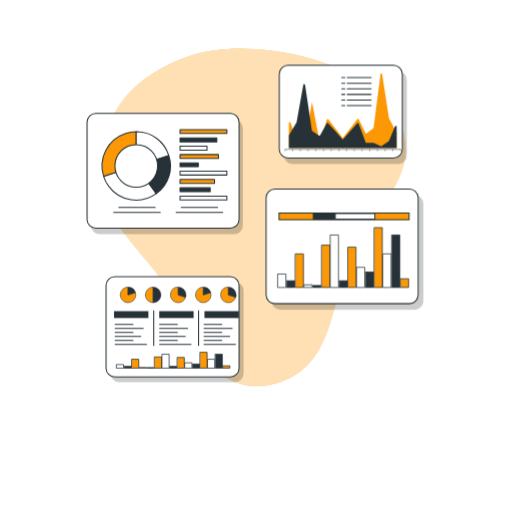
t = 0.00 s
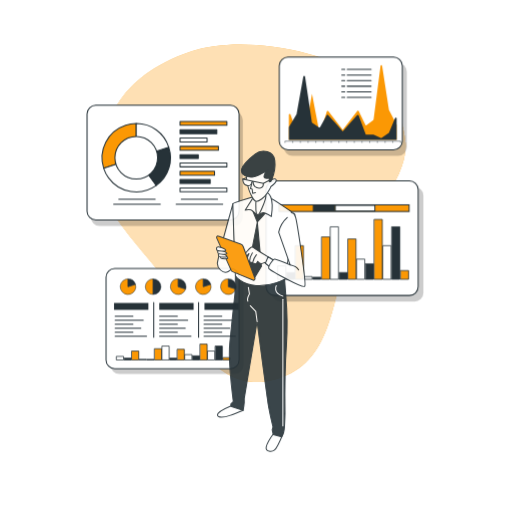
t = 1.80 s
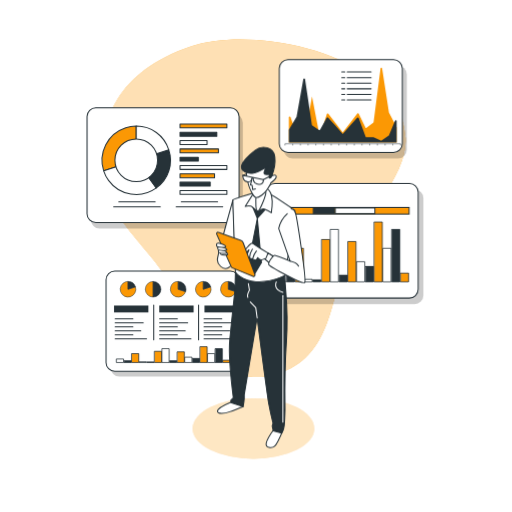
t = 2.18 s
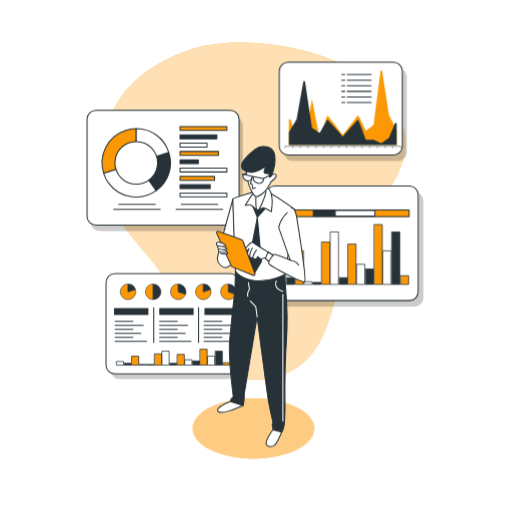
t = 2.55 s
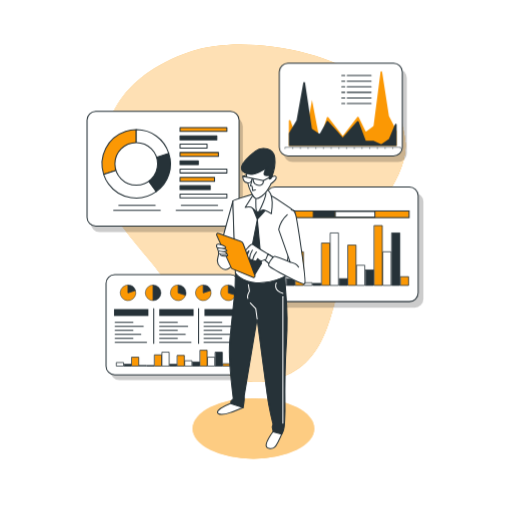
t = 3.30 s
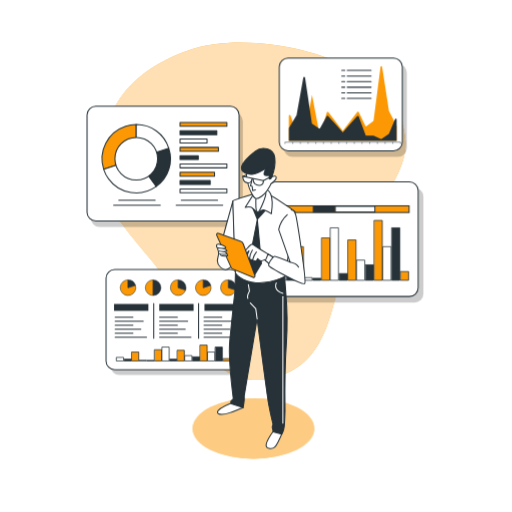
t = 4.05 s

The animated SVG that drew these frames (rendered in a browser with its animation timeline set to each time). Animation: 3 CSS @keyframes rules; one cycle of 4.80 s, repeats indefinitely.

<svg class="animated" id="freepik_stories-data-report" xmlns="http://www.w3.org/2000/svg" viewBox="0 0 500 500" version="1.1" xmlns:xlink="http://www.w3.org/1999/xlink" xmlns:svgjs="http://svgjs.com/svgjs"><style>svg#freepik_stories-data-report:not(.animated) .animable {opacity: 0;}svg#freepik_stories-data-report.animated #freepik--background-simple--inject-14 {animation: 1.5s Infinite  linear floating;animation-delay: 0s;}svg#freepik_stories-data-report.animated #freepik--Charts--inject-14 {animation: 3s Infinite  linear floating;animation-delay: 0s;}svg#freepik_stories-data-report.animated #freepik--Shadow--inject-14 {animation: 1s 1 forwards cubic-bezier(.36,-0.01,.5,1.38) fadeIn;animation-delay: 1.8s;opacity: 0}svg#freepik_stories-data-report.animated #freepik--Character--inject-14 {animation: 3.0s 1 forwards cubic-bezier(.36,-0.01,.5,1.38) slideUp;animation-delay: 0s;}            @keyframes floating {                0% {                    opacity: 1;                    transform: translateY(0px);                }                50% {                    transform: translateY(-10px);                }                100% {                    opacity: 1;                    transform: translateY(0px);                }            }                    @keyframes fadeIn {                0% {                    opacity: 0;                }                100% {                    opacity: 1;                }            }                    @keyframes slideUp {                0% {                    opacity: 0;                    transform: translateY(30px);                }                100% {                    opacity: 1;                    transform: inherit;                }            }        </style><g id="freepik--background-simple--inject-14" class="animable" style="transform-origin: 247.472px 212.352px;"><path d="M358.82,83C311.06,48.7,229.53,39.83,187,54.17,110.3,80.05,98,130.34,98.83,175.3s58.46,83.57,73.8,122.87,43.47,92.13,97.8,75.95,52-74.68,68.46-114.18,59.51-80,57.17-116.26C394.43,118.36,379.92,98.21,358.82,83Z" style="fill: rgb(251, 152, 4); transform-origin: 247.472px 212.352px;" id="elq8phbr8fdvn" class="animable"></path><g id="el4alfr1232wq"><path d="M358.82,83C311.06,48.7,229.53,39.83,187,54.17,110.3,80.05,98,130.34,98.83,175.3s58.46,83.57,73.8,122.87,43.47,92.13,97.8,75.95,52-74.68,68.46-114.18,59.51-80,57.17-116.26C394.43,118.36,379.92,98.21,358.82,83Z" style="fill: rgb(255, 255, 255); opacity: 0.7; transform-origin: 247.472px 212.352px;" class="animable"></path></g></g><g id="freepik--Charts--inject-14" class="animable" style="transform-origin: 249.25px 218.465px;"><g id="eltz4s35e4n1"><rect x="88.68" y="116.71" width="148.47" height="111.9" rx="8.55" style="opacity: 0.2; transform-origin: 162.915px 172.66px;" class="animable"></rect></g><rect x="85" y="110.82" width="148.47" height="111.9" rx="8.55" style="fill: rgb(255, 255, 255); stroke: rgb(38, 50, 56); stroke-linecap: round; stroke-linejoin: round; transform-origin: 159.235px 166.77px;" id="elt0q4wrth7md" class="animable"></rect><path d="M133,162,101.26,172.3a33.4,33.4,0,0,1,21.44-42.08A31.71,31.71,0,0,1,133,128.58Z" style="fill: rgb(251, 152, 4); stroke: rgb(38, 50, 56); stroke-linecap: round; stroke-linejoin: round; transform-origin: 116.313px 150.44px;" id="elx8zb954qw9" class="animable"></path><path d="M133,162l19.63,27A33.39,33.39,0,0,1,106,181.61a31.75,31.75,0,0,1-4.74-9.31Z" style="fill: rgb(255, 255, 255); stroke: rgb(38, 50, 56); stroke-linecap: round; stroke-linejoin: round; transform-origin: 126.945px 178.686px;" id="elolf4r584r6" class="animable"></path><path d="M133,162l31.76-10.32A32.87,32.87,0,0,1,152.65,189Z" style="fill: rgb(38, 50, 56); stroke: rgb(38, 50, 56); stroke-linecap: round; stroke-linejoin: round; transform-origin: 149.744px 170.34px;" id="eldmuu4j3y4xh" class="animable"></path><path d="M133,162v-33.4a32.88,32.88,0,0,1,31.76,23.08Z" style="fill: rgb(255, 255, 255); stroke: rgb(38, 50, 56); stroke-linecap: round; stroke-linejoin: round; transform-origin: 148.88px 145.299px;" id="el4sivyvan72i" class="animable"></path><circle cx="133.05" cy="161.98" r="20.82" style="fill: rgb(255, 255, 255); stroke: rgb(38, 50, 56); stroke-linecap: round; stroke-linejoin: round; transform-origin: 133.05px 161.98px;" id="elvczj71p3gri" class="animable"></circle><rect x="175.8" y="126.56" width="45.75" height="3.79" style="fill: rgb(251, 152, 4); stroke: rgb(38, 50, 56); stroke-linecap: round; stroke-linejoin: round; transform-origin: 198.675px 128.455px;" id="el1buvy2ek5lf" class="animable"></rect><rect x="175.8" y="134.67" width="35.91" height="3.79" style="fill: rgb(38, 50, 56); stroke: rgb(38, 50, 56); stroke-linecap: round; stroke-linejoin: round; transform-origin: 193.755px 136.565px;" id="elffyh077nit5" class="animable"></rect><rect x="175.8" y="142.78" width="26.39" height="3.79" style="fill: rgb(255, 255, 255); stroke: rgb(38, 50, 56); stroke-linecap: round; stroke-linejoin: round; transform-origin: 188.995px 144.675px;" id="elww9vsqccudj" class="animable"></rect><rect x="175.8" y="150.89" width="37.5" height="3.79" style="fill: rgb(251, 152, 4); stroke: rgb(38, 50, 56); stroke-linecap: round; stroke-linejoin: round; transform-origin: 194.55px 152.785px;" id="elgg9q4jk2vfp" class="animable"></rect><rect x="175.8" y="159" width="17.82" height="3.79" style="fill: rgb(38, 50, 56); stroke: rgb(38, 50, 56); stroke-linecap: round; stroke-linejoin: round; transform-origin: 184.71px 160.895px;" id="elvcbvyr5zd6" class="animable"></rect><rect x="175.8" y="167.12" width="45.75" height="3.79" style="fill: rgb(255, 255, 255); stroke: rgb(38, 50, 56); stroke-linecap: round; stroke-linejoin: round; transform-origin: 198.675px 169.015px;" id="elh6biz8n0alu" class="animable"></rect><rect x="175.8" y="175.23" width="33.69" height="3.79" style="fill: rgb(251, 152, 4); stroke: rgb(38, 50, 56); stroke-linecap: round; stroke-linejoin: round; transform-origin: 192.645px 177.125px;" id="elyy3l9sropha" class="animable"></rect><rect x="175.8" y="183.34" width="29.44" height="3.79" style="fill: rgb(38, 50, 56); stroke: rgb(38, 50, 56); stroke-linecap: round; stroke-linejoin: round; transform-origin: 190.52px 185.235px;" id="el111fuhsvwu6d" class="animable"></rect><rect x="175.8" y="191.45" width="45.75" height="3.79" style="fill: rgb(255, 255, 255); stroke: rgb(38, 50, 56); stroke-linecap: round; stroke-linejoin: round; transform-origin: 198.675px 193.345px;" id="elhag4ycsl1em" class="animable"></rect><line x1="116.02" y1="202.5" x2="151.48" y2="202.5" style="fill: none; stroke: rgb(38, 50, 56); stroke-linecap: round; stroke-linejoin: round; transform-origin: 133.75px 202.5px;" id="elp5vmpksstnj" class="animable"></line><line x1="111" y1="207.5" x2="156.5" y2="207.5" style="fill: none; stroke: rgb(38, 50, 56); stroke-linecap: round; stroke-linejoin: round; transform-origin: 133.75px 207.5px;" id="elpzo3kz748aj" class="animable"></line><line x1="177.02" y1="202.5" x2="212.48" y2="202.5" style="fill: none; stroke: rgb(38, 50, 56); stroke-linecap: round; stroke-linejoin: round; transform-origin: 194.75px 202.5px;" id="elsutjtuzcca" class="animable"></line><line x1="172" y1="207.5" x2="217.5" y2="207.5" style="fill: none; stroke: rgb(38, 50, 56); stroke-linecap: round; stroke-linejoin: round; transform-origin: 194.75px 207.5px;" id="el5pewxl2gz7b" class="animable"></line><g id="elbvoxb4hxg9u"><rect x="107.96" y="275.28" width="129.92" height="97.92" rx="8.55" style="opacity: 0.2; transform-origin: 172.92px 324.24px;" class="animable"></rect></g><rect x="103.54" y="270.14" width="129.92" height="97.92" rx="8.55" style="fill: rgb(255, 255, 255); stroke: rgb(38, 50, 56); stroke-linecap: round; stroke-linejoin: round; transform-origin: 168.5px 319.1px;" id="elhibzrxyjvzt" class="animable"></rect><line x1="112.44" y1="316.69" x2="129.77" y2="316.69" style="fill: none; stroke: rgb(38, 50, 56); stroke-linecap: round; stroke-linejoin: round; transform-origin: 121.105px 316.69px;" id="el5tu94pkl4j7" class="animable"></line><line x1="112.44" y1="320.61" x2="139.85" y2="320.61" style="fill: none; stroke: rgb(38, 50, 56); stroke-linecap: round; stroke-linejoin: round; transform-origin: 126.145px 320.61px;" id="elchpdr8z1zmv" class="animable"></line><line x1="112.44" y1="324.52" x2="129.77" y2="324.52" style="fill: none; stroke: rgb(38, 50, 56); stroke-linecap: round; stroke-linejoin: round; transform-origin: 121.105px 324.52px;" id="el8noj948qolf" class="animable"></line><line x1="112.44" y1="328.43" x2="137.44" y2="328.43" style="fill: none; stroke: rgb(38, 50, 56); stroke-linecap: round; stroke-linejoin: round; transform-origin: 124.94px 328.43px;" id="elm15hkh10blc" class="animable"></line><line x1="112.44" y1="332.35" x2="129.77" y2="332.35" style="fill: none; stroke: rgb(38, 50, 56); stroke-linecap: round; stroke-linejoin: round; transform-origin: 121.105px 332.35px;" id="el44vodaeda0z" class="animable"></line><line x1="112.44" y1="336.26" x2="143.06" y2="336.26" style="fill: none; stroke: rgb(38, 50, 56); stroke-linecap: round; stroke-linejoin: round; transform-origin: 127.75px 336.26px;" id="elg2abw08qyrb" class="animable"></line><line x1="155.84" y1="316.69" x2="173.17" y2="316.69" style="fill: none; stroke: rgb(38, 50, 56); stroke-linecap: round; stroke-linejoin: round; transform-origin: 164.505px 316.69px;" id="el5soevvzj1u" class="animable"></line><line x1="155.84" y1="320.61" x2="183.25" y2="320.61" style="fill: none; stroke: rgb(38, 50, 56); stroke-linecap: round; stroke-linejoin: round; transform-origin: 169.545px 320.61px;" id="elkcjj4y1am6j" class="animable"></line><line x1="155.84" y1="324.52" x2="173.17" y2="324.52" style="fill: none; stroke: rgb(38, 50, 56); stroke-linecap: round; stroke-linejoin: round; transform-origin: 164.505px 324.52px;" id="elcag04c1s4f" class="animable"></line><line x1="155.84" y1="328.43" x2="180.84" y2="328.43" style="fill: none; stroke: rgb(38, 50, 56); stroke-linecap: round; stroke-linejoin: round; transform-origin: 168.34px 328.43px;" id="elwjovbhrzed9" class="animable"></line><line x1="155.84" y1="332.35" x2="173.17" y2="332.35" style="fill: none; stroke: rgb(38, 50, 56); stroke-linecap: round; stroke-linejoin: round; transform-origin: 164.505px 332.35px;" id="elb160ck85lff" class="animable"></line><line x1="155.84" y1="336.26" x2="186.46" y2="336.26" style="fill: none; stroke: rgb(38, 50, 56); stroke-linecap: round; stroke-linejoin: round; transform-origin: 171.15px 336.26px;" id="elc1q9e45a8kc" class="animable"></line><line x1="199.24" y1="316.69" x2="216.57" y2="316.69" style="fill: none; stroke: rgb(38, 50, 56); stroke-linecap: round; stroke-linejoin: round; transform-origin: 207.905px 316.69px;" id="eltu4uutcchsa" class="animable"></line><line x1="199.24" y1="320.61" x2="226.64" y2="320.61" style="fill: none; stroke: rgb(38, 50, 56); stroke-linecap: round; stroke-linejoin: round; transform-origin: 212.94px 320.61px;" id="el4fw88w0ye1p" class="animable"></line><line x1="199.24" y1="324.52" x2="216.57" y2="324.52" style="fill: none; stroke: rgb(38, 50, 56); stroke-linecap: round; stroke-linejoin: round; transform-origin: 207.905px 324.52px;" id="elkk2eg2o4t18" class="animable"></line><line x1="199.24" y1="328.43" x2="224.23" y2="328.43" style="fill: none; stroke: rgb(38, 50, 56); stroke-linecap: round; stroke-linejoin: round; transform-origin: 211.735px 328.43px;" id="el8alfep4u6t5" class="animable"></line><line x1="199.24" y1="332.35" x2="216.57" y2="332.35" style="fill: none; stroke: rgb(38, 50, 56); stroke-linecap: round; stroke-linejoin: round; transform-origin: 207.905px 332.35px;" id="elvkn9q3cilr" class="animable"></line><line x1="199.24" y1="336.26" x2="229.86" y2="336.26" style="fill: none; stroke: rgb(38, 50, 56); stroke-linecap: round; stroke-linejoin: round; transform-origin: 214.55px 336.26px;" id="el841q2m6sux2" class="animable"></line><rect x="111.33" y="303.83" width="33.54" height="6.71" style="fill: rgb(38, 50, 56); transform-origin: 128.1px 307.185px;" id="elqn4huwi2dh" class="animable"></rect><rect x="155.49" y="303.83" width="33.54" height="6.71" style="fill: rgb(38, 50, 56); transform-origin: 172.26px 307.185px;" id="elkn3c7t8xbri" class="animable"></rect><rect x="199.65" y="303.83" width="33.54" height="6.71" style="fill: rgb(38, 50, 56); transform-origin: 216.42px 307.185px;" id="el2a7o0td8zc7" class="animable"></rect><line x1="150.1" y1="303.44" x2="150.1" y2="337.39" style="fill: none; stroke: rgb(38, 50, 56); stroke-linecap: round; stroke-linejoin: round; transform-origin: 150.1px 320.415px;" id="elsyv3g15ljhj" class="animable"></line><line x1="193.9" y1="303.44" x2="193.9" y2="337.39" style="fill: none; stroke: rgb(38, 50, 56); stroke-linecap: round; stroke-linejoin: round; transform-origin: 193.9px 320.415px;" id="elftz1xys31m8" class="animable"></line><path d="M125,287.93l7.26-2.36a7.63,7.63,0,1,1-9.62-4.9,7.28,7.28,0,0,1,2.36-.37Z" style="fill: rgb(251, 152, 4); stroke: rgb(38, 50, 56); stroke-miterlimit: 10; stroke-width: 0.5px; transform-origin: 125.003px 287.927px;" id="el61ger8mo7pt" class="animable"></path><path d="M125,287.93V280.3a7.51,7.51,0,0,1,7.26,5.27Z" style="fill: rgb(38, 50, 56); stroke: rgb(38, 50, 56); stroke-miterlimit: 10; stroke-width: 0.5px; transform-origin: 128.63px 284.115px;" id="el9nko2zmdsvv" class="animable"></path><path d="M198.5,287.93l7.26-2.36a7.63,7.63,0,1,1-9.61-4.9,7.22,7.22,0,0,1,2.35-.37Z" style="fill: rgb(251, 152, 4); stroke: rgb(38, 50, 56); stroke-miterlimit: 10; stroke-width: 0.5px; transform-origin: 198.503px 287.929px;" id="elzu6jt3teeud" class="animable"></path><path d="M198.5,287.93V280.3a7.5,7.5,0,0,1,7.26,5.27Z" style="fill: rgb(38, 50, 56); stroke: rgb(38, 50, 56); stroke-miterlimit: 10; stroke-width: 0.5px; transform-origin: 202.13px 284.115px;" id="el2fpoy3p3v8p" class="animable"></path><path d="M149.52,287.93v7.63a7.63,7.63,0,1,1,0-15.26h0Z" style="fill: rgb(251, 152, 4); stroke: rgb(38, 50, 56); stroke-miterlimit: 10; stroke-width: 0.5px; transform-origin: 145.705px 287.93px;" id="elr1foxpc83eq" class="animable"></path><path d="M149.52,287.93V280.3a7.63,7.63,0,1,1,0,15.26h0Z" style="fill: rgb(38, 50, 56); stroke: rgb(38, 50, 56); stroke-miterlimit: 10; stroke-width: 0.5px; transform-origin: 153.335px 287.93px;" id="el48brtlybrvx" class="animable"></path><path d="M174,287.93l7.26,2.36a7.63,7.63,0,1,1-14.52-4.72A7.51,7.51,0,0,1,174,280.3Z" style="fill: rgb(251, 152, 4); stroke: rgb(38, 50, 56); stroke-miterlimit: 10; stroke-width: 0.5px; transform-origin: 173.812px 287.935px;" id="eltpc8htfz0kp" class="animable"></path><path d="M174,287.93V280.3a7.63,7.63,0,0,1,7.64,7.63,7.29,7.29,0,0,1-.38,2.36Z" style="fill: rgb(38, 50, 56); stroke: rgb(38, 50, 56); stroke-miterlimit: 10; stroke-width: 0.5px; transform-origin: 177.82px 285.295px;" id="elmfcz07lpa78" class="animable"></path><path d="M223,287.93l7.26,2.36a7.63,7.63,0,1,1-14.52-4.72A7.51,7.51,0,0,1,223,280.3Z" style="fill: rgb(251, 152, 4); stroke: rgb(38, 50, 56); stroke-miterlimit: 10; stroke-width: 0.5px; transform-origin: 222.813px 287.932px;" id="eluux1s10ehn" class="animable"></path><path d="M223,287.93V280.3a7.62,7.62,0,0,1,7.63,7.63,7.28,7.28,0,0,1-.37,2.36Z" style="fill: rgb(38, 50, 56); stroke: rgb(38, 50, 56); stroke-miterlimit: 10; stroke-width: 0.5px; transform-origin: 226.815px 285.295px;" id="el0kbvken62rtj" class="animable"></path><rect x="217.82" y="357.2" width="6.68" height="2.26" style="fill: rgb(251, 152, 4); stroke: rgb(38, 50, 56); stroke-linecap: round; stroke-linejoin: round; stroke-width: 0.75px; transform-origin: 221.16px 358.33px;" id="elk8vtoynmo3r" class="animable"></rect><rect x="210.4" y="345.91" width="6.68" height="13.55" style="fill: rgb(38, 50, 56); stroke: rgb(38, 50, 56); stroke-linecap: round; stroke-linejoin: round; stroke-width: 0.75px; transform-origin: 213.74px 352.685px;" id="el4loepk97she" class="animable"></rect><rect x="202.99" y="350.78" width="6.68" height="8.69" style="fill: rgb(255, 255, 255); stroke: rgb(38, 50, 56); stroke-linecap: round; stroke-linejoin: round; stroke-width: 0.75px; transform-origin: 206.33px 355.125px;" id="ell1ja5nvwgam" class="animable"></rect><rect x="195.57" y="344" width="6.68" height="15.46" style="fill: rgb(251, 152, 4); stroke: rgb(38, 50, 56); stroke-linecap: round; stroke-linejoin: round; stroke-width: 0.75px; transform-origin: 198.91px 351.73px;" id="eliz0zfvlbma" class="animable"></rect><rect x="188.15" y="355.47" width="6.68" height="4" style="fill: rgb(38, 50, 56); stroke: rgb(38, 50, 56); stroke-linecap: round; stroke-linejoin: round; stroke-width: 0.75px; transform-origin: 191.49px 357.47px;" id="elyggh6x2mdo" class="animable"></rect><rect x="180.73" y="354.25" width="6.68" height="5.21" style="fill: rgb(255, 255, 255); stroke: rgb(38, 50, 56); stroke-linecap: round; stroke-linejoin: round; stroke-width: 0.75px; transform-origin: 184.07px 356.855px;" id="elvqeulzye0bs" class="animable"></rect><rect x="173.31" y="349.04" width="6.68" height="10.43" style="fill: rgb(251, 152, 4); stroke: rgb(38, 50, 56); stroke-linecap: round; stroke-linejoin: round; stroke-width: 0.75px; transform-origin: 176.65px 354.255px;" id="el9yt85e3bkdf" class="animable"></rect><rect x="165.89" y="357.73" width="6.68" height="1.74" style="fill: rgb(38, 50, 56); stroke: rgb(38, 50, 56); stroke-linecap: round; stroke-linejoin: round; stroke-width: 0.75px; transform-origin: 169.23px 358.6px;" id="elejiosjkfq3" class="animable"></rect><rect x="158.47" y="345.91" width="6.68" height="13.55" style="fill: rgb(255, 255, 255); stroke: rgb(38, 50, 56); stroke-linecap: round; stroke-linejoin: round; stroke-width: 0.75px; transform-origin: 161.81px 352.685px;" id="el48zf9qzjv1n" class="animable"></rect><rect x="151.05" y="348.52" width="6.68" height="10.95" style="fill: rgb(251, 152, 4); stroke: rgb(38, 50, 56); stroke-linecap: round; stroke-linejoin: round; stroke-width: 0.75px; transform-origin: 154.39px 353.995px;" id="eljqax9ftx9cq" class="animable"></rect><rect x="143.64" y="358.94" width="6.68" height="0.52" style="fill: rgb(38, 50, 56); stroke: rgb(38, 50, 56); stroke-linecap: round; stroke-linejoin: round; stroke-width: 0.75px; transform-origin: 146.98px 359.2px;" id="el6vkptcdo99s" class="animable"></rect><rect x="136.22" y="358.77" width="6.68" height="0.69" style="fill: rgb(255, 255, 255); stroke: rgb(38, 50, 56); stroke-linecap: round; stroke-linejoin: round; stroke-width: 0.75px; transform-origin: 139.56px 359.115px;" id="elgnoeivytu7" class="animable"></rect><rect x="128.8" y="350.78" width="6.68" height="8.69" style="fill: rgb(251, 152, 4); stroke: rgb(38, 50, 56); stroke-linecap: round; stroke-linejoin: round; stroke-width: 0.75px; transform-origin: 132.14px 355.125px;" id="elgzxvc8ry5vj" class="animable"></rect><rect x="121.38" y="357.73" width="6.68" height="1.74" style="fill: rgb(38, 50, 56); stroke: rgb(38, 50, 56); stroke-linecap: round; stroke-linejoin: round; stroke-width: 0.75px; transform-origin: 124.72px 358.6px;" id="elpvzf903m46" class="animable"></rect><rect x="113.96" y="355.99" width="6.68" height="3.48" style="fill: rgb(255, 255, 255); stroke: rgb(38, 50, 56); stroke-linecap: round; stroke-linejoin: round; stroke-width: 0.75px; transform-origin: 117.3px 357.73px;" id="elkuxqxku7sq9" class="animable"></rect><g id="eldnd0p44rufo"><rect x="265.03" y="190.5" width="148.47" height="111.9" rx="8.55" style="opacity: 0.2; transform-origin: 339.265px 246.45px;" class="animable"></rect></g><rect x="259.88" y="184.62" width="148.47" height="111.9" rx="8.55" style="fill: rgb(255, 255, 255); stroke: rgb(38, 50, 56); stroke-linecap: round; stroke-linejoin: round; transform-origin: 334.115px 240.57px;" id="el7qnz33572o" class="animable"></rect><rect x="391.3" y="272.17" width="7.7" height="8.54" style="fill: rgb(251, 152, 4); stroke: rgb(38, 50, 56); stroke-linecap: round; stroke-linejoin: round; stroke-width: 0.75px; transform-origin: 395.15px 276.44px;" id="elm7tuaig27s" class="animable"></rect><rect x="382.74" y="229.47" width="7.7" height="51.23" style="fill: rgb(38, 50, 56); stroke: rgb(38, 50, 56); stroke-linecap: round; stroke-linejoin: round; stroke-width: 0.75px; transform-origin: 386.59px 255.085px;" id="el2x6np7qs1ex" class="animable"></rect><rect x="374.18" y="247.87" width="7.7" height="32.84" style="fill: rgb(255, 255, 255); stroke: rgb(38, 50, 56); stroke-linecap: round; stroke-linejoin: round; stroke-width: 0.75px; transform-origin: 378.03px 264.29px;" id="elpzyurq7m52f" class="animable"></rect><rect x="365.63" y="222.25" width="7.7" height="58.46" style="fill: rgb(251, 152, 4); stroke: rgb(38, 50, 56); stroke-linecap: round; stroke-linejoin: round; stroke-width: 0.75px; transform-origin: 369.48px 251.48px;" id="el9dkkmgwpjbk" class="animable"></rect><rect x="357.07" y="265.6" width="7.7" height="15.11" style="fill: rgb(38, 50, 56); stroke: rgb(38, 50, 56); stroke-linecap: round; stroke-linejoin: round; stroke-width: 0.75px; transform-origin: 360.92px 273.155px;" id="eljcae9x3yplq" class="animable"></rect><rect x="348.51" y="261" width="7.7" height="19.7" style="fill: rgb(255, 255, 255); stroke: rgb(38, 50, 56); stroke-linecap: round; stroke-linejoin: round; stroke-width: 0.75px; transform-origin: 352.36px 270.85px;" id="elen5shrf9tge" class="animable"></rect><rect x="339.96" y="241.3" width="7.7" height="39.41" style="fill: rgb(251, 152, 4); stroke: rgb(38, 50, 56); stroke-linecap: round; stroke-linejoin: round; stroke-width: 0.75px; transform-origin: 343.81px 261.005px;" id="elt33mm3t0k7n" class="animable"></rect><rect x="331.4" y="274.14" width="7.7" height="6.57" style="fill: rgb(38, 50, 56); stroke: rgb(38, 50, 56); stroke-linecap: round; stroke-linejoin: round; stroke-width: 0.75px; transform-origin: 335.25px 277.425px;" id="eltzpzy8gd34m" class="animable"></rect><rect x="322.84" y="229.47" width="7.7" height="51.23" style="fill: rgb(255, 255, 255); stroke: rgb(38, 50, 56); stroke-linecap: round; stroke-linejoin: round; stroke-width: 0.75px; transform-origin: 326.69px 255.085px;" id="el9bhlv3w9mc8" class="animable"></rect><rect x="314.29" y="239.33" width="7.7" height="41.38" style="fill: rgb(251, 152, 4); stroke: rgb(38, 50, 56); stroke-linecap: round; stroke-linejoin: round; stroke-width: 0.75px; transform-origin: 318.14px 260.02px;" id="elsf966yiyle" class="animable"></rect><rect x="305.73" y="278.73" width="7.7" height="1.97" style="fill: rgb(38, 50, 56); stroke: rgb(38, 50, 56); stroke-linecap: round; stroke-linejoin: round; stroke-width: 0.75px; transform-origin: 309.58px 279.715px;" id="ellg07h42r5q" class="animable"></rect><rect x="297.17" y="278.08" width="7.7" height="2.63" style="fill: rgb(255, 255, 255); stroke: rgb(38, 50, 56); stroke-linecap: round; stroke-linejoin: round; stroke-width: 0.75px; transform-origin: 301.02px 279.395px;" id="elsl531lu2icg" class="animable"></rect><rect x="288.61" y="247.87" width="7.7" height="32.84" style="fill: rgb(251, 152, 4); stroke: rgb(38, 50, 56); stroke-linecap: round; stroke-linejoin: round; stroke-width: 0.75px; transform-origin: 292.46px 264.29px;" id="el2fia5xdqcwz" class="animable"></rect><rect x="280.06" y="274.14" width="7.7" height="6.57" style="fill: rgb(38, 50, 56); stroke: rgb(38, 50, 56); stroke-linecap: round; stroke-linejoin: round; stroke-width: 0.75px; transform-origin: 283.91px 277.425px;" id="elzfdg9y85j7" class="animable"></rect><rect x="271.5" y="267.57" width="7.7" height="13.14" style="fill: rgb(255, 255, 255); stroke: rgb(38, 50, 56); stroke-linecap: round; stroke-linejoin: round; stroke-width: 0.75px; transform-origin: 275.35px 274.14px;" id="elqr3x2i9t5m" class="animable"></rect><rect x="272.5" y="208" width="127" height="6.5" style="fill: rgb(251, 152, 4); stroke: rgb(38, 50, 56); stroke-miterlimit: 10; transform-origin: 336px 211.25px;" id="elehqg27r9h1j" class="animable"></rect><rect x="305.96" y="208.47" width="20.6" height="5.55" style="fill: rgb(38, 50, 56); stroke: rgb(38, 50, 56); stroke-miterlimit: 10; transform-origin: 316.26px 211.245px;" id="elj11k0r1jme" class="animable"></rect><rect x="327.39" y="208.47" width="38.69" height="5.55" style="fill: rgb(255, 255, 255); stroke: rgb(38, 50, 56); stroke-miterlimit: 10; transform-origin: 346.735px 211.245px;" id="el46e6mt3mvyv" class="animable"></rect><g id="ellx9ba6bfrd"><rect x="277.16" y="69.61" width="120.14" height="90.55" rx="8.55" style="opacity: 0.2; transform-origin: 337.23px 114.885px;" class="animable"></rect></g><rect x="272.74" y="63.73" width="120.14" height="90.55" rx="8.55" style="fill: rgb(255, 255, 255); stroke: rgb(38, 50, 56); stroke-linecap: round; stroke-linejoin: round; transform-origin: 332.81px 109.005px;" id="el4odkuoiq5lq" class="animable"></rect><line x1="278.32" y1="145.8" x2="391.12" y2="145.8" style="fill: none; stroke: rgb(38, 50, 56); stroke-miterlimit: 10; stroke-width: 0.5px; transform-origin: 334.72px 145.8px;" id="el4dn15lzty3e" class="animable"></line><line x1="278.32" y1="145.8" x2="278.32" y2="147.47" style="fill: none; stroke: rgb(38, 50, 56); stroke-miterlimit: 10; stroke-width: 0.5px; transform-origin: 278.32px 146.635px;" id="eln1zaj1ijg9" class="animable"></line><line x1="285.84" y1="145.8" x2="285.84" y2="147.47" style="fill: none; stroke: rgb(38, 50, 56); stroke-miterlimit: 10; stroke-width: 0.5px; transform-origin: 285.84px 146.635px;" id="elvh3dybbbm4g" class="animable"></line><line x1="293.36" y1="145.8" x2="293.36" y2="147.47" style="fill: none; stroke: rgb(38, 50, 56); stroke-miterlimit: 10; stroke-width: 0.5px; transform-origin: 293.36px 146.635px;" id="elqktjk9docjr" class="animable"></line><line x1="300.88" y1="145.8" x2="300.88" y2="147.47" style="fill: none; stroke: rgb(38, 50, 56); stroke-miterlimit: 10; stroke-width: 0.5px; transform-origin: 300.88px 146.635px;" id="elx0wkynhq3e" class="animable"></line><line x1="308.4" y1="145.8" x2="308.4" y2="147.47" style="fill: none; stroke: rgb(38, 50, 56); stroke-miterlimit: 10; stroke-width: 0.5px; transform-origin: 308.4px 146.635px;" id="el8x9ywg7f1f" class="animable"></line><line x1="315.92" y1="145.8" x2="315.92" y2="147.47" style="fill: none; stroke: rgb(38, 50, 56); stroke-miterlimit: 10; stroke-width: 0.5px; transform-origin: 315.92px 146.635px;" id="elvq76fc6x2ee" class="animable"></line><line x1="323.44" y1="145.8" x2="323.44" y2="147.47" style="fill: none; stroke: rgb(38, 50, 56); stroke-miterlimit: 10; stroke-width: 0.5px; transform-origin: 323.44px 146.635px;" id="ely9taxpklkwh" class="animable"></line><line x1="330.96" y1="145.8" x2="330.96" y2="147.47" style="fill: none; stroke: rgb(38, 50, 56); stroke-miterlimit: 10; stroke-width: 0.5px; transform-origin: 330.96px 146.635px;" id="elk4hmbv6f6vp" class="animable"></line><line x1="338.48" y1="145.8" x2="338.48" y2="147.47" style="fill: none; stroke: rgb(38, 50, 56); stroke-miterlimit: 10; stroke-width: 0.5px; transform-origin: 338.48px 146.635px;" id="el1izio1s8fgw" class="animable"></line><line x1="346" y1="145.8" x2="346" y2="147.47" style="fill: none; stroke: rgb(38, 50, 56); stroke-miterlimit: 10; stroke-width: 0.5px; transform-origin: 346px 146.635px;" id="elwog1buwxscn" class="animable"></line><line x1="353.52" y1="145.8" x2="353.52" y2="147.47" style="fill: none; stroke: rgb(38, 50, 56); stroke-miterlimit: 10; stroke-width: 0.5px; transform-origin: 353.52px 146.635px;" id="el2qb336m6v7m" class="animable"></line><line x1="361.04" y1="145.8" x2="361.04" y2="147.47" style="fill: none; stroke: rgb(38, 50, 56); stroke-miterlimit: 10; stroke-width: 0.5px; transform-origin: 361.04px 146.635px;" id="elid1dcpnwog" class="animable"></line><line x1="368.56" y1="145.8" x2="368.56" y2="147.47" style="fill: none; stroke: rgb(38, 50, 56); stroke-miterlimit: 10; stroke-width: 0.5px; transform-origin: 368.56px 146.635px;" id="eldnvjz7inp6b" class="animable"></line><line x1="376.08" y1="145.8" x2="376.08" y2="147.47" style="fill: none; stroke: rgb(38, 50, 56); stroke-miterlimit: 10; stroke-width: 0.5px; transform-origin: 376.08px 146.635px;" id="elvgon4gpoz4m" class="animable"></line><line x1="383.6" y1="145.8" x2="383.6" y2="147.47" style="fill: none; stroke: rgb(38, 50, 56); stroke-miterlimit: 10; stroke-width: 0.5px; transform-origin: 383.6px 146.635px;" id="elmvcgbvwjtb" class="animable"></line><line x1="391.12" y1="145.8" x2="391.12" y2="147.47" style="fill: none; stroke: rgb(38, 50, 56); stroke-miterlimit: 10; stroke-width: 0.5px; transform-origin: 391.12px 146.635px;" id="el89e0ggjs7r5" class="animable"></line><path d="M282.08,144.44H387.36V129.89l-7.45-14.4a1.19,1.19,0,0,1-.1-.32l-6.62-42.71a.8.8,0,0,0-1.6,0l-6.74,52.14a1,1,0,0,1-.35.64l-6.49,5a.76.76,0,0,1-1.16-.33l-6.54-13.49a.75.75,0,0,0-1.31-.17L342.24,125l-7.52,9.7L327.2,125l-6.63-8.55a.76.76,0,0,0-1.36.3l-7,21.83-7.52-38.91-7.52,42.79-7.52-5.82-6-16.9c-.34-1-1.56-.68-1.56.36Z" style="fill: rgb(251, 152, 4); transform-origin: 334.72px 108.05px;" id="elkfnml9u0otm" class="animable"></path><path d="M387.36,144.47H282.08V132l7.44-12.38a.73.73,0,0,0,.1-.28l6.62-36.73a.82.82,0,0,1,1.61,0l6.73,44.84a.86.86,0,0,0,.36.55l6.49,4.32a.81.81,0,0,0,1.16-.28l6.53-11.6a.81.81,0,0,1,1.31-.14l6.77,7.5,7.52,8.34,7.52-8.34,6.62-7.35a.82.82,0,0,1,1.37.26l7,18.77h7.52l7.52,3.34,7.52-5,6-14.53a.81.81,0,0,1,1.57.31Z" style="fill: rgb(38, 50, 56); transform-origin: 334.72px 113.208px;" id="ellhdw4bn67d" class="animable"></path><line x1="339.09" y1="75.8" x2="362.39" y2="75.8" style="fill: none; stroke: rgb(38, 50, 56); stroke-linecap: round; stroke-linejoin: round; transform-origin: 350.74px 75.8px;" id="elrk0flyycfia" class="animable"></line><line x1="339.09" y1="81.26" x2="362.39" y2="81.26" style="fill: none; stroke: rgb(38, 50, 56); stroke-linecap: round; stroke-linejoin: round; transform-origin: 350.74px 81.26px;" id="eln4a0d3nycon" class="animable"></line><line x1="339.09" y1="86.71" x2="362.39" y2="86.71" style="fill: none; stroke: rgb(38, 50, 56); stroke-linecap: round; stroke-linejoin: round; transform-origin: 350.74px 86.71px;" id="elbt9jv229iz" class="animable"></line><line x1="339.09" y1="92.17" x2="362.39" y2="92.17" style="fill: none; stroke: rgb(38, 50, 56); stroke-linecap: round; stroke-linejoin: round; transform-origin: 350.74px 92.17px;" id="elme5yvrmwaw" class="animable"></line><line x1="339.09" y1="97.62" x2="362.39" y2="97.62" style="fill: none; stroke: rgb(38, 50, 56); stroke-linecap: round; stroke-linejoin: round; transform-origin: 350.74px 97.62px;" id="elvm7w79hv59o" class="animable"></line><line x1="339.09" y1="103.08" x2="362.39" y2="103.08" style="fill: none; stroke: rgb(38, 50, 56); stroke-linecap: round; stroke-linejoin: round; transform-origin: 350.74px 103.08px;" id="elmbfhrtvje6" class="animable"></line><line x1="333.79" y1="75.8" x2="336.71" y2="75.8" style="fill: none; stroke: rgb(38, 50, 56); stroke-linecap: round; stroke-linejoin: round; transform-origin: 335.25px 75.8px;" id="elh180yykh40a" class="animable"></line><line x1="333.79" y1="81.26" x2="336.71" y2="81.26" style="fill: none; stroke: rgb(38, 50, 56); stroke-linecap: round; stroke-linejoin: round; transform-origin: 335.25px 81.26px;" id="elxd5oz46y6td" class="animable"></line><line x1="333.79" y1="86.71" x2="336.71" y2="86.71" style="fill: none; stroke: rgb(38, 50, 56); stroke-linecap: round; stroke-linejoin: round; transform-origin: 335.25px 86.71px;" id="el94yo7y8prlr" class="animable"></line><line x1="333.79" y1="92.17" x2="336.71" y2="92.17" style="fill: none; stroke: rgb(38, 50, 56); stroke-linecap: round; stroke-linejoin: round; transform-origin: 335.25px 92.17px;" id="el65lgth0ge5d" class="animable"></line><line x1="333.79" y1="97.62" x2="336.71" y2="97.62" style="fill: none; stroke: rgb(38, 50, 56); stroke-linecap: round; stroke-linejoin: round; transform-origin: 335.25px 97.62px;" id="elkbxl30ke9c" class="animable"></line><line x1="333.79" y1="103.08" x2="336.71" y2="103.08" style="fill: none; stroke: rgb(38, 50, 56); stroke-linecap: round; stroke-linejoin: round; transform-origin: 335.25px 103.08px;" id="ela9ivc1c1uet" class="animable"></line></g><g id="freepik--Shadow--inject-14" class="animable animator-active" style="transform-origin: 247.5px 418.5px;"><ellipse cx="247.5" cy="418.5" rx="59.44" ry="29.5" style="fill: rgb(251, 152, 4); transform-origin: 247.5px 418.5px;" id="ely3h7o7mr0ul" class="animable"></ellipse><g id="el7mbs3o023de"><ellipse cx="247.5" cy="418.5" rx="59.44" ry="29.5" style="fill: rgb(255, 255, 255); opacity: 0.5; transform-origin: 247.5px 418.5px;" class="animable"></ellipse></g></g><g id="freepik--Character--inject-14" class="animable" style="transform-origin: 254.651px 291.484px;"><path d="M227.53,196.12s-15.26,54.43-15.26,58.62c0,3.57,5,10.7,10.52,7.84s6.77-11.76,6.77-11.76Z" style="fill: rgb(255, 255, 255); stroke: rgb(38, 50, 56); stroke-linecap: round; stroke-linejoin: round; transform-origin: 220.915px 229.681px;" id="eloqci4oi9tr" class="animable"></path><path d="M268.35,419.08s-7.81,10.55-8.4,15,5.45,4.8,8.11,2.73,8.2-15.57,8.2-15.57Z" style="fill: rgb(255, 255, 255); stroke: rgb(38, 50, 56); stroke-linecap: round; stroke-linejoin: round; transform-origin: 268.085px 428.555px;" id="elkfkj7l9pac" class="animable"></path><path d="M225.73,393.68s-13.37,5.62-13.37,8.83,6.95,2.4,12,.53,13.1-5.08,13.1-5.08S229.74,392.88,225.73,393.68Z" style="fill: rgb(255, 255, 255); stroke: rgb(38, 50, 56); stroke-linecap: round; stroke-linejoin: round; transform-origin: 224.91px 399.138px;" id="elvf0qf5tv2ul" class="animable"></path><path d="M229.92,266.68l-.45,17.38S226,315.88,224.39,333s3.48,56.42,3.48,56.42l-2.41,2.4v2.41l12,3.74a52.93,52.93,0,0,0,1.07-7.49v-4l12.57-75.13s9.89,75.94,11.5,84.76,4,18.18,4,18.18l-.8,2.67,1.06,4.82,8.29,2.14a15.24,15.24,0,0,0,2.41-7.22c.53-4.82.8-16.05.8-16.05s-.53-39,1.34-65.5a309.07,309.07,0,0,0-.54-48.93l-1.33-17.64A65.7,65.7,0,0,1,229.92,266.68Z" style="fill: rgb(38, 50, 56); stroke: rgb(38, 50, 56); stroke-linecap: round; stroke-linejoin: round; transform-origin: 252.247px 345.3px;" id="el9b4zw36vlq" class="animable"></path><polyline points="251.13 311.33 249.79 301.44 244.45 295.83" style="fill: none; stroke: rgb(255, 255, 255); stroke-linecap: round; stroke-linejoin: round; transform-origin: 247.79px 303.58px;" id="elvxxx79xl6pj" class="animable"></polyline><path d="M269.85,276.31s-3.75,6.95,6.41,10.16" style="fill: none; stroke: rgb(255, 255, 255); stroke-linecap: round; stroke-linejoin: round; transform-origin: 272.717px 281.39px;" id="elb5vaer534n" class="animable"></path><line x1="276.26" y1="289.68" x2="276.26" y2="413.2" style="fill: none; stroke: rgb(255, 255, 255); stroke-linecap: round; stroke-linejoin: round; transform-origin: 276.26px 351.44px;" id="elykapalvdhjq" class="animable"></line><path d="M242.57,277.91l1.07,6.42s-2.67,4.81-1.6,6.95" style="fill: none; stroke: rgb(255, 255, 255); stroke-linecap: round; stroke-linejoin: round; transform-origin: 242.714px 284.595px;" id="elfyxud532rob" class="animable"></path><path d="M247.93,189.18s-20.05,5.87-20.4,6.94,2.39,70.56,2.39,70.56,5.35,8.2,20,9.45,28.52-6.42,28.52-6.42L288,206.44s-23-15.69-24.6-16.05S252.39,187.93,247.93,189.18Z" style="fill: rgb(255, 255, 255); stroke: rgb(38, 50, 56); stroke-linecap: round; stroke-linejoin: round; transform-origin: 257.75px 232.527px;" id="eljkgxk13kbwe" class="animable"></path><path d="M246.55,202.54l4.76,11.68,8.14-9.22s-.61-5.84-6-6.45A6.3,6.3,0,0,0,246.55,202.54Z" style="fill: rgb(38, 50, 56); stroke: rgb(38, 50, 56); stroke-linecap: round; stroke-linejoin: round; transform-origin: 253px 206.344px;" id="eli1qh8ds9fke" class="animable"></path><path d="M247.93,189.18l-8.45,13.36s4.92-1.23,7.22.77,4.92,4.15,4.92,4.15,4-3.23,7.22-2.15a23.36,23.36,0,0,1,6.14,3.38s2-13.21-.61-19.2S253.46,181.34,247.93,189.18Z" style="fill: rgb(255, 255, 255); stroke: rgb(38, 50, 56); stroke-linecap: round; stroke-linejoin: round; transform-origin: 252.596px 196.399px;" id="elh6g2hlymmpd" class="animable"></path><path d="M250.08,190.71a109.83,109.83,0,0,0-.15,11.68c.3,4.92,1.84,6,3.68,2.77s6-13.06,6-15.83a48.6,48.6,0,0,1,.3-5.22S253.46,191,250.08,190.71Z" style="fill: rgb(255, 255, 255); stroke: rgb(38, 50, 56); stroke-linecap: round; stroke-linejoin: round; transform-origin: 254.875px 195.556px;" id="elz37svs6y74" class="animable"></path><polygon points="251.31 214.22 243.32 254.93 248.7 268.45 255.31 257.39 251.31 214.22" style="fill: rgb(38, 50, 56); stroke: rgb(38, 50, 56); stroke-linecap: round; stroke-linejoin: round; transform-origin: 249.315px 241.335px;" id="elb2iy3iank16" class="animable"></polygon><path d="M267,251.35s-18-10.87-19.6-12.29-1.61-.36-2.86.35-5.88,6.24-6.77,8-2.32,4.28-.53,4.64,3.21-3,3.21-3.57,2.67-3.56,2.67-3.56-2.67,6.41-1.78,6.95,6.95,3,8.2,3,2.13-2.32,2.13-2.32,1.79,2.32,3.57,2.14a6.91,6.91,0,0,0,3-1.07l6.06,4.81Z" style="fill: rgb(255, 255, 255); stroke: rgb(38, 50, 56); stroke-linecap: round; stroke-linejoin: round; transform-origin: 251.691px 248.394px;" id="elgvak8y82ovd" class="animable"></path><path d="M267,251.35s-2.24-1.35-5.2-3.16l-2.64,6.19,5.17,4.1Z" style="fill: rgb(255, 255, 255); stroke: rgb(38, 50, 56); stroke-linecap: round; stroke-linejoin: round; transform-origin: 263.08px 253.335px;" id="el5u5h759t2nf" class="animable"></path><path d="M243.64,253.14s.54-5.71,2.86-8.92" style="fill: none; stroke: rgb(38, 50, 56); stroke-linecap: round; stroke-linejoin: round; transform-origin: 245.07px 248.68px;" id="elw3866905wda" class="animable"></path><path d="M246.67,253.85s1.25-5,3.75-7.84" style="fill: none; stroke: rgb(38, 50, 56); stroke-linecap: round; stroke-linejoin: round; transform-origin: 248.545px 249.93px;" id="elfk370wfwqoc" class="animable"></path><path d="M280.54,209.65a26.47,26.47,0,0,0-8.38,14.43L283.39,256s-13.37-5.53-15-5.7-7.31,7.66-5.7,9.44,33,19.43,34.93,17.11-8-65.41-9.09-67.73-.35-3.56-4.1-4.1" style="fill: rgb(255, 255, 255); stroke: rgb(38, 50, 56); stroke-linecap: round; stroke-linejoin: round; transform-origin: 280.137px 241.04px;" id="elmd7hm1l5l79" class="animable"></path><path d="M283.39,256s6.42,1.43,8.2,4.81" style="fill: rgb(255, 255, 255); stroke: rgb(38, 50, 56); stroke-linecap: round; stroke-linejoin: round; transform-origin: 287.49px 258.405px;" id="elonqvx2z41be" class="animable"></path><path d="M211.63,229.71l14.32,32a1.44,1.44,0,0,0,.73.71l20.49,8.4A1.37,1.37,0,0,0,249,269.1l-11.47-31a4,4,0,0,0-2.38-2.37l-21.78-7.89A1.37,1.37,0,0,0,211.63,229.71Z" style="fill: rgb(251, 152, 4); stroke: rgb(38, 50, 56); stroke-linecap: round; stroke-linejoin: round; transform-origin: 230.286px 249.337px;" id="elevvqdsith6g" class="animable"></path><path d="M217,246.77a1.31,1.31,0,0,0-1.57,1.4,1.77,1.77,0,0,0,.49,1.24c.79.56,6.72,1,6.49-.12C222.26,248.42,219.2,247.2,217,246.77Z" style="fill: rgb(255, 255, 255); stroke: rgb(38, 50, 56); stroke-linecap: round; stroke-linejoin: round; transform-origin: 218.921px 248.364px;" id="el0anh4gt3kqjj" class="animable"></path><path d="M215.15,244.61a1.56,1.56,0,0,0-1.87,1.66,2.08,2.08,0,0,0,.59,1.47c.93.66,8,1.19,7.7-.14C221.36,246.57,217.73,245.12,215.15,244.61Z" style="fill: rgb(255, 255, 255); stroke: rgb(38, 50, 56); stroke-linecap: round; stroke-linejoin: round; transform-origin: 217.427px 246.5px;" id="elcex0402gsad" class="animable"></path><path d="M214.59,241.43a1.7,1.7,0,0,0-2,1.81,2.28,2.28,0,0,0,.64,1.6c1,.72,8.66,1.3,8.37-.14C221.35,243.57,217.4,242,214.59,241.43Z" style="fill: rgb(255, 255, 255); stroke: rgb(38, 50, 56); stroke-linecap: round; stroke-linejoin: round; transform-origin: 217.096px 243.495px;" id="elkdmibhpfvkp" class="animable"></path><path d="M213.44,238.4a1.7,1.7,0,0,0-2,1.81,2.19,2.19,0,0,0,.64,1.6c1,.72,8.66,1.3,8.37-.14C220.19,240.54,216.25,239,213.44,238.4Z" style="fill: rgb(255, 255, 255); stroke: rgb(38, 50, 56); stroke-linecap: round; stroke-linejoin: round; transform-origin: 215.946px 240.465px;" id="elwlgwbwejlfg" class="animable"></path><path d="M240.33,167.6s1.2,12.24,3.88,17.91,3.58,8.35,6.27,8.35,7.76-3.88,10.14-7.46a58.2,58.2,0,0,0,3.29-5.37l.59-1.49s4.18-3,5.08-5.07-.9-3.58-4.18-1.79c0,0,1.19-9.25-1.2-14.92S243.62,157.46,240.33,167.6Z" style="fill: rgb(255, 255, 255); stroke: rgb(38, 50, 56); stroke-miterlimit: 10; transform-origin: 255.071px 174.658px;" id="el9p7kagws5kt" class="animable"></path><path d="M237.08,172.25l20.16,4.11s.14,3.13-2,4.12a6.09,6.09,0,0,1-6.39-1c-1.56-1.42-1.56-4.12-1.56-4.12s-1.28-1-1.42,0a3.85,3.85,0,0,1-3.94,3.26,4.74,4.74,0,0,1-4.24-3.16A12.08,12.08,0,0,1,237.08,172.25Z" style="fill: rgb(255, 255, 255); stroke: rgb(38, 50, 56); stroke-linecap: round; stroke-linejoin: round; transform-origin: 247.161px 176.611px;" id="eloh2si8b6a8" class="animable"></path><line x1="257.24" y1="176.36" x2="265.62" y2="171.96" style="fill: none; stroke: rgb(38, 50, 56); stroke-linecap: round; stroke-linejoin: round; transform-origin: 261.43px 174.16px;" id="eljfy47itaq5" class="animable"></line><line x1="237.08" y1="172.25" x2="240.34" y2="170.97" style="fill: none; stroke: rgb(38, 50, 56); stroke-linecap: round; stroke-linejoin: round; transform-origin: 238.71px 171.61px;" id="elz0362u4z6c" class="animable"></line><polyline points="246.02 176.22 244.6 181.48 246.31 181.9 246.73 186.02 249.43 185.31" style="fill: rgb(255, 255, 255); stroke: rgb(38, 50, 56); stroke-linecap: round; stroke-linejoin: round; transform-origin: 247.015px 181.12px;" id="elakmbt3lau4" class="animable"></polyline><path d="M249,147.91s-11.94,9.25-13.13,14.92,6.56,8.06,11.64,7.16S260,164.32,260,164.32s-4.18,6.57-.9,6.86a15.68,15.68,0,0,0,4.48,0s-1.79,3.59-.3,3.59,2.09-2.09,2.09-2.09,4.18-9.85,3-18.8S256.15,142.24,249,147.91Z" style="fill: rgb(38, 50, 56); stroke: rgb(38, 50, 56); stroke-miterlimit: 10; transform-origin: 252.164px 159.854px;" id="elx72ock9vcsp" class="animable"></path></g><defs>     <filter id="active" height="200%">         <feMorphology in="SourceAlpha" result="DILATED" operator="dilate" radius="2"></feMorphology>                <feFlood flood-color="#32DFEC" flood-opacity="1" result="PINK"></feFlood>        <feComposite in="PINK" in2="DILATED" operator="in" result="OUTLINE"></feComposite>        <feMerge>            <feMergeNode in="OUTLINE"></feMergeNode>            <feMergeNode in="SourceGraphic"></feMergeNode>        </feMerge>    </filter>    <filter id="hover" height="200%">        <feMorphology in="SourceAlpha" result="DILATED" operator="dilate" radius="2"></feMorphology>                <feFlood flood-color="#ff0000" flood-opacity="0.5" result="PINK"></feFlood>        <feComposite in="PINK" in2="DILATED" operator="in" result="OUTLINE"></feComposite>        <feMerge>            <feMergeNode in="OUTLINE"></feMergeNode>            <feMergeNode in="SourceGraphic"></feMergeNode>        </feMerge>            <feColorMatrix type="matrix" values="0   0   0   0   0                0   1   0   0   0                0   0   0   0   0                0   0   0   1   0 "></feColorMatrix>    </filter></defs></svg>